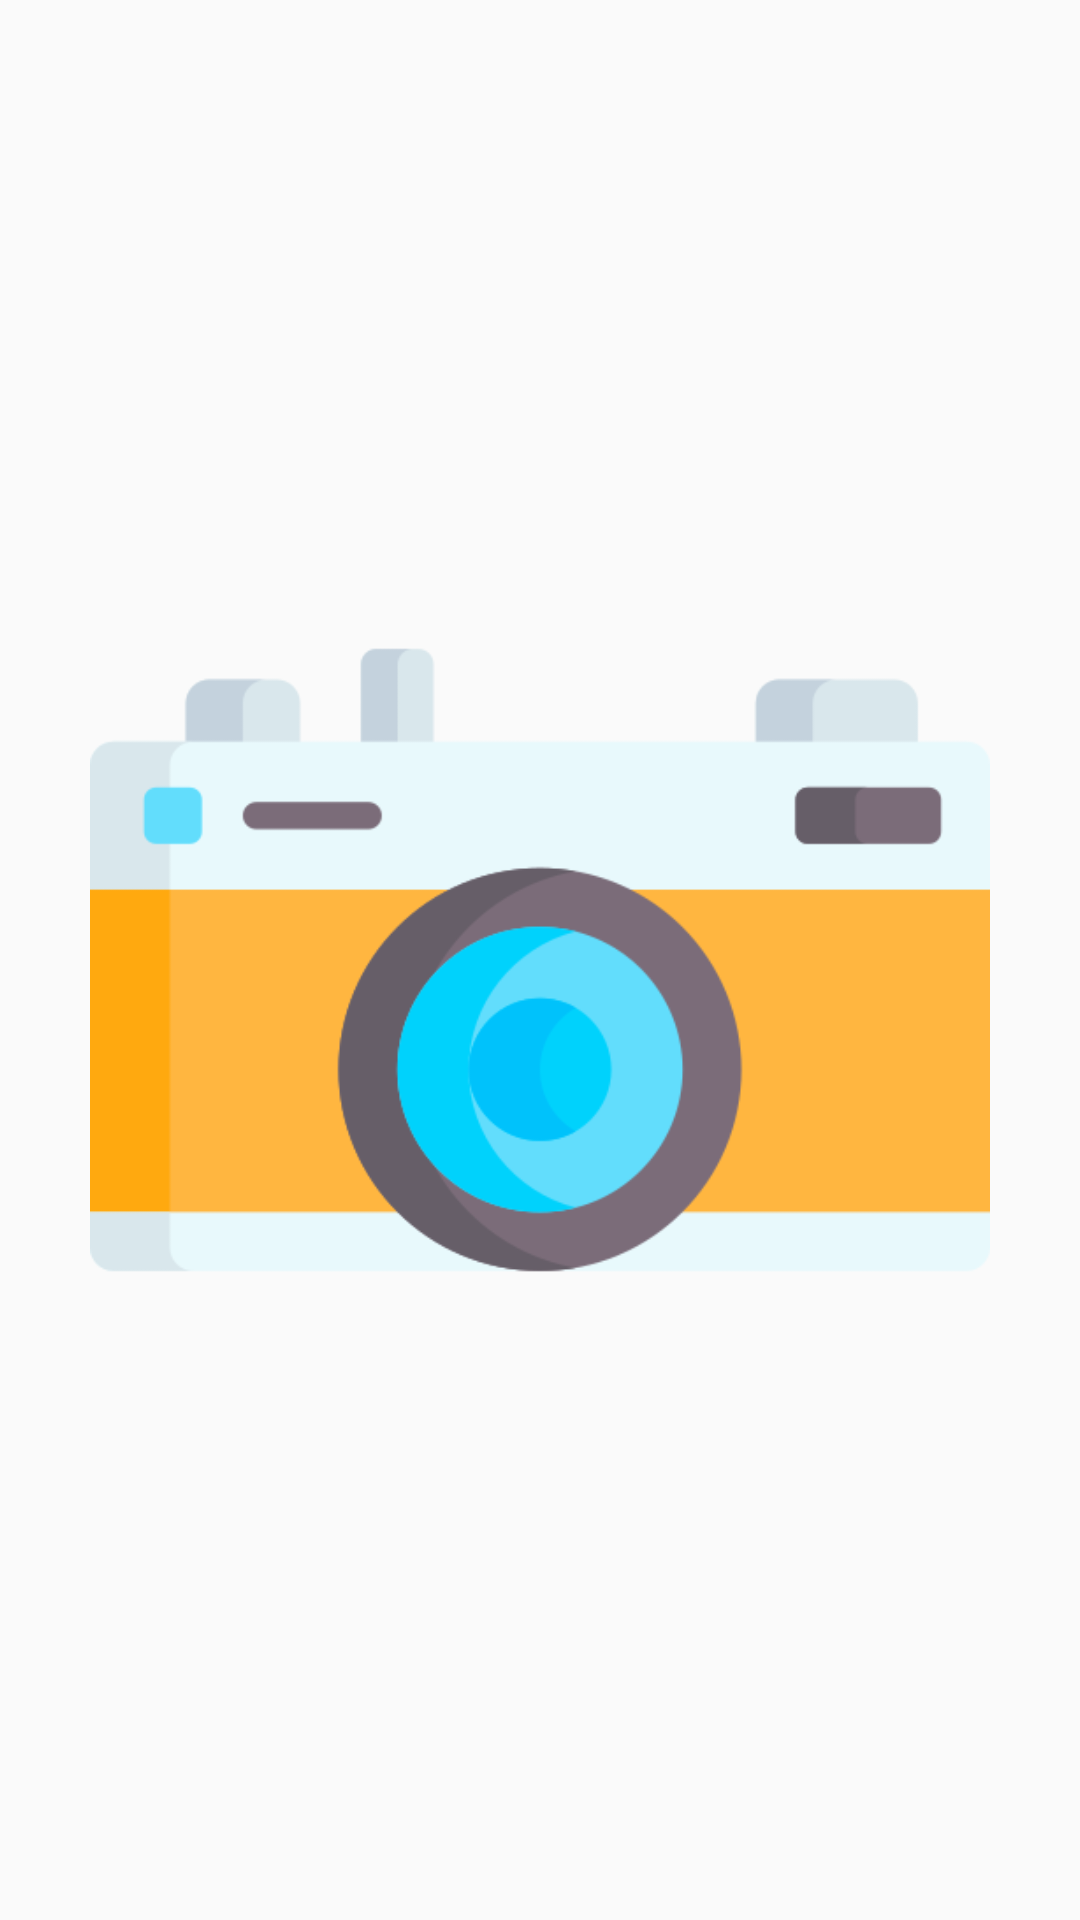

Write the Android layout XML for this screen, with the resource values it uses.
<!-- AndroidManifest.xml: application theme Theme.VideoPlayer -->
<!-- res/layout/activity_pre_image.xml -->
<?xml version="1.0" encoding="utf-8"?>
<androidx.constraintlayout.widget.ConstraintLayout xmlns:android="http://schemas.android.com/apk/res/android"
    xmlns:app="http://schemas.android.com/apk/res-auto"
    xmlns:tools="http://schemas.android.com/tools"
    android:layout_width="match_parent"
    android:layout_height="match_parent"
    tools:context=".PreImageActivity">

    <ImageView
        android:id="@+id/imageView14"
        android:layout_width="300dp"
        android:layout_height="wrap_content"
        app:layout_constraintBottom_toBottomOf="parent"
        app:layout_constraintEnd_toEndOf="parent"
        app:layout_constraintStart_toStartOf="parent"
        app:layout_constraintTop_toTopOf="parent"
        app:srcCompat="@drawable/img_2" />
</androidx.constraintlayout.widget.ConstraintLayout>
<!-- resources referenced by this layout -->
<resources>
  <!-- drawable img_2: png bitmap (drawable, 18148 bytes) -->
  <style name="Theme.VideoPlayer" parent="Theme.AppCompat.DayNight.DarkActionBar">
          
          <item name="colorPrimary">@color/purple_500</item>
          <item name="colorPrimaryVariant">@color/purple_700</item>
          <item name="colorOnPrimary">@color/white</item>
          
          <item name="colorSecondary">@color/teal_200</item>
          <item name="colorSecondaryVariant">@color/teal_700</item>
          <item name="colorOnSecondary">@color/black</item>
          
          <item name="android:statusBarColor" tools:targetApi="l">?attr/colorPrimaryVariant</item>
          
      </style>
  <color name="purple_500">#FF6200EE</color>
  <color name="purple_700">#FF3700B3</color>
  <color name="white">#FFFFFF</color>
  <color name="teal_200">#FF03DAC5</color>
  <color name="teal_700">#FF018786</color>
  <color name="black">#FF000000</color>
</resources>
